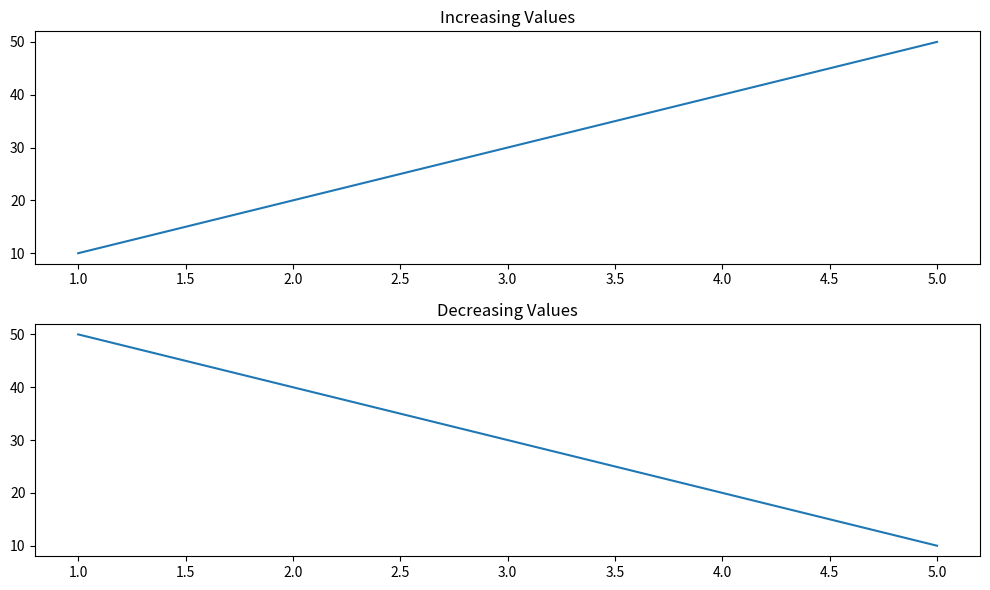

Recreate this plot in Python.
'''
Question:
Create a figure of size 10 × 6 containing two subplots arranged vertically.

First subplot: line graph of x and y1
Second subplot: line graph of x and y2

Given:

x = [1, 2, 3, 4, 5]
y1 = [10, 20, 30, 40, 50]
y2 = [50, 40, 30, 20, 10]
'''

import matplotlib.pyplot as plt

x = [1, 2, 3, 4, 5]
y1 = [10, 20, 30, 40, 50]
y2 = [50, 40, 30, 20, 10]

fig, axes =  plt.subplots(2,1,figsize=(10,6))
axes[0].plot(x,y1)
axes[0].set_title("Increasing Values")

axes[1].plot(x, y2)
axes[1].set_title("Decreasing Values")


plt.tight_layout()
plt.show()
